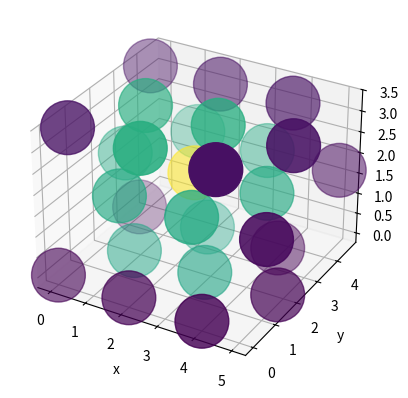

This chart was generated by the following Python code:
#!/usr/bin/env python3
# encoding: utf-8
"""                              FLAKE GROWTH SIMULATION
                                 ~~~~~~~~~~~~~~~~~~~~~~~

[redacted]
                                 University of Würzburg
                                 <[email redacted]>
"""

from math import sqrt
import itertools as it
import matplotlib.pyplot as plt
from mpl_toolkits.mplot3d import Axes3D
from collections import namedtuple


# ---------------
# -  The Flake  -
# ---------------
class Flake():
  """ The actual Flake we want to let grow. """
  def __init__(self, size=7, twins=tuple()):
    self.Vector = namedtuple('Vector', ['x', 'y', 'z'])
    self.grid_list = [[[[0, 0] for _ in range(size)]
                       for _ in range(size)]
                      for _ in range(size)]

    self.size = size
    self.twins = twins
    self.layer_permutations = self.layer_gen(*twins)

  def grid(self, i, j, k, val=None):
    """ Interface to acess the `grid_list` containing information about each atom.
    """
    point = self.grid_list[i][j][k]

    if val is None:
      return point[0]
    elif val == 'energy':
      return point[1]
    elif val == 'full':
      return point
    elif val in (True, False):
      self.grid_list[i][j][k] = val
      return point
    elif isinstance(val, (list, tuple)) and len(val) == 2:
      self.grid_list[i][j][k] = val
    else:
      raise TypeError("Unrecognized type of `val`.\nMust be either `keyword`, "
                      "`boolean` or an iterable with length two.")

  def coord(self, i, j, k):
    """ Build crystal as i*a + j*b + k*c with lattice vectors.

    `perms` is the permutation (0, 1 or 2) of the layer displacement according to the
    fcc-stacking and the twin plane configuration (every twin plane inverts the
    permutation order).  """
    perms = self.layer_permutations[k]
    prototype = self.Vector(2*i + (j+k) % 2,
                            sqrt(3)*(j + perms * 1/3),
                            k*2*sqrt(6)/3)
    return prototype

  def layer_gen(self, *twins):
    """ Create a z-list representing the permutation of the layer.

    Mapping an ABC layer to:
      A -> 0
      B -> 1
      C -> 2

    Flipping the order at the twin plane: ABCABCAB... -> AB'C'BACBA...
    """
    L = []
    sign = 1
    counter = 0

    for layer in range(self.size):
      L.append(counter % 3)
      if layer in twins:
        sign = -1*sign
      counter += sign
    return L

  def plot(self, points, color=None):
    """ Plot method of the flake. """
    fig = plt.figure()
    ax = fig.add_subplot(111, projection='3d')
    pts = list(zip(*points))
    if not color:
      # color = pts[2]
      color = []
    ax.scatter(*pts, s=1500, c=color)
    ax.set_xlabel('x')
    ax.set_ylabel('y')
    ax.set_zlabel('z')
    plt.show()

  def nn_gen(self, i, j, k):
    """ Return the combination of next neighbours diff vectors, depending on the upper and
    lower plane indices.

    TP: twin plane
    U(D): Up/Down
    N: normal plane
    """
    # TODO:
    # Manually check for  all twinplane combinations the next neighbours
    IN_PLANE = [(1, 0, 0), (-1, 0, 0), (0, 1, 0),
                (0, -1, 0), (-1, -1, 0), (-1, 1, 0)]
    N_U_N = [(0, 0, 1), (-1, 0, 1), (0, -1, 1)]
    N_D_N = [(0, 0, -1), (-1, 0, -1), (0, 1, -1)]
    TP_D_N = [(0, 0, -1), (1, 0, -1), (0, -1, -1)]    # same as TP_D_TP
    TP_U_N = [(0, 0, 1), (1, 0, 1), (0, 1, 1)]        # same as TP_U_TP
    N_U_TP = [(0, 0, 1), (1, 0, 1), (0, -1, 1)]
    N_D_TP = [(0, 0, -1), (-1, 0, -1), (0, 1, -1)]

    stack_list = self.layer_permutations

    try:
      tp_next = stack_list[k+1] in self.twins
      print("Next plane TP?", tp_next)
      # = lambda x: True if stack_list[k+1] in self.twins
    except IndexError:
      print("Upper lattice border reached")
      tp_next = 0
    is_tp = stack_list[k] in self.twins
    print("This plane TP?", is_tp)
    try:
      tp_prev = stack_list[k-1] in self.twins
      print("Previous plane TP?", tp_prev)
    except IndexError:
      print("Lower lattice border reached")
      tp_prev = 0

    neighbours = IN_PLANE
    if is_tp:
      neighbours.extend(TP_U_N)
      neighbours.extend(TP_D_N)
    if not is_tp:
      if tp_next:
        neighbours.extend(N_U_TP)
        if tp_prev:
          neighbours.extend(N_D_TP)
        elif not tp_prev:
          neighbours.extend(N_D_N)
      elif not tp_next:
        neighbours.extend(N_U_N)
        if tp_prev:
          neighbours.extend(N_D_TP)
        elif not tp_prev:
          neighbours.extend(N_D_N)
    return neighbours

  def neighbours(self, i, j, k):
    """ Return a list of next neighbours of `i, j, k` """
    site = (i, j, k)
    nn_vec = self.nn_gen(i, j, k)
    pairs = [zip(site, nn) for nn in nn_vec]
    return [tuple(sum(y) for y in x) for x in pairs]

  def set_neighbours(self, i, j, k, val=1):
    for n in self.neighbours(i, j, k):
      self.grid(*n, val=val)

  def permutator(self, seed):
    """ Creates all possible permutations of length three of all given objects
    in `seed`. """
    types = it.combinations_with_replacement(seed, 3)
    perms = []
    for i in types:
      t = set(it.permutations(i))
      while t:
        perms.append(t.pop())
    return perms

  def all_points(self):
    coords = []
    colors = []
    for idx in self.permutator(range(self.size)):
      _c = self.coord(*idx)
      coords.append(_c)
      colors.append(self.grid(*idx, val='energy') + 0.1 * idx[2])
    return coords, colors


# ----------
# -  main  -
# ----------
def main():
  f = Flake(size=3, twins=(0,))
  coords = []
  cols = []
  if Axes3D:
    special_one = (1, 1, 1)
    f.grid(*special_one, val=(1, 5))
    f.set_neighbours(*special_one, val=(1, 3))
    print('\nRendering:')
    for idx in f.permutator(range(f.size)):
      # if f.grid(*idx):
        _c = f.coord(*idx)
        coords.append(_c)
        cols.append(f.grid(*idx, val='energy') + 0.1 * idx[2])
        # print(idx, _c, sep='\t')
    f.plot(coords, cols)


if __name__ == '__main__':
  main()
